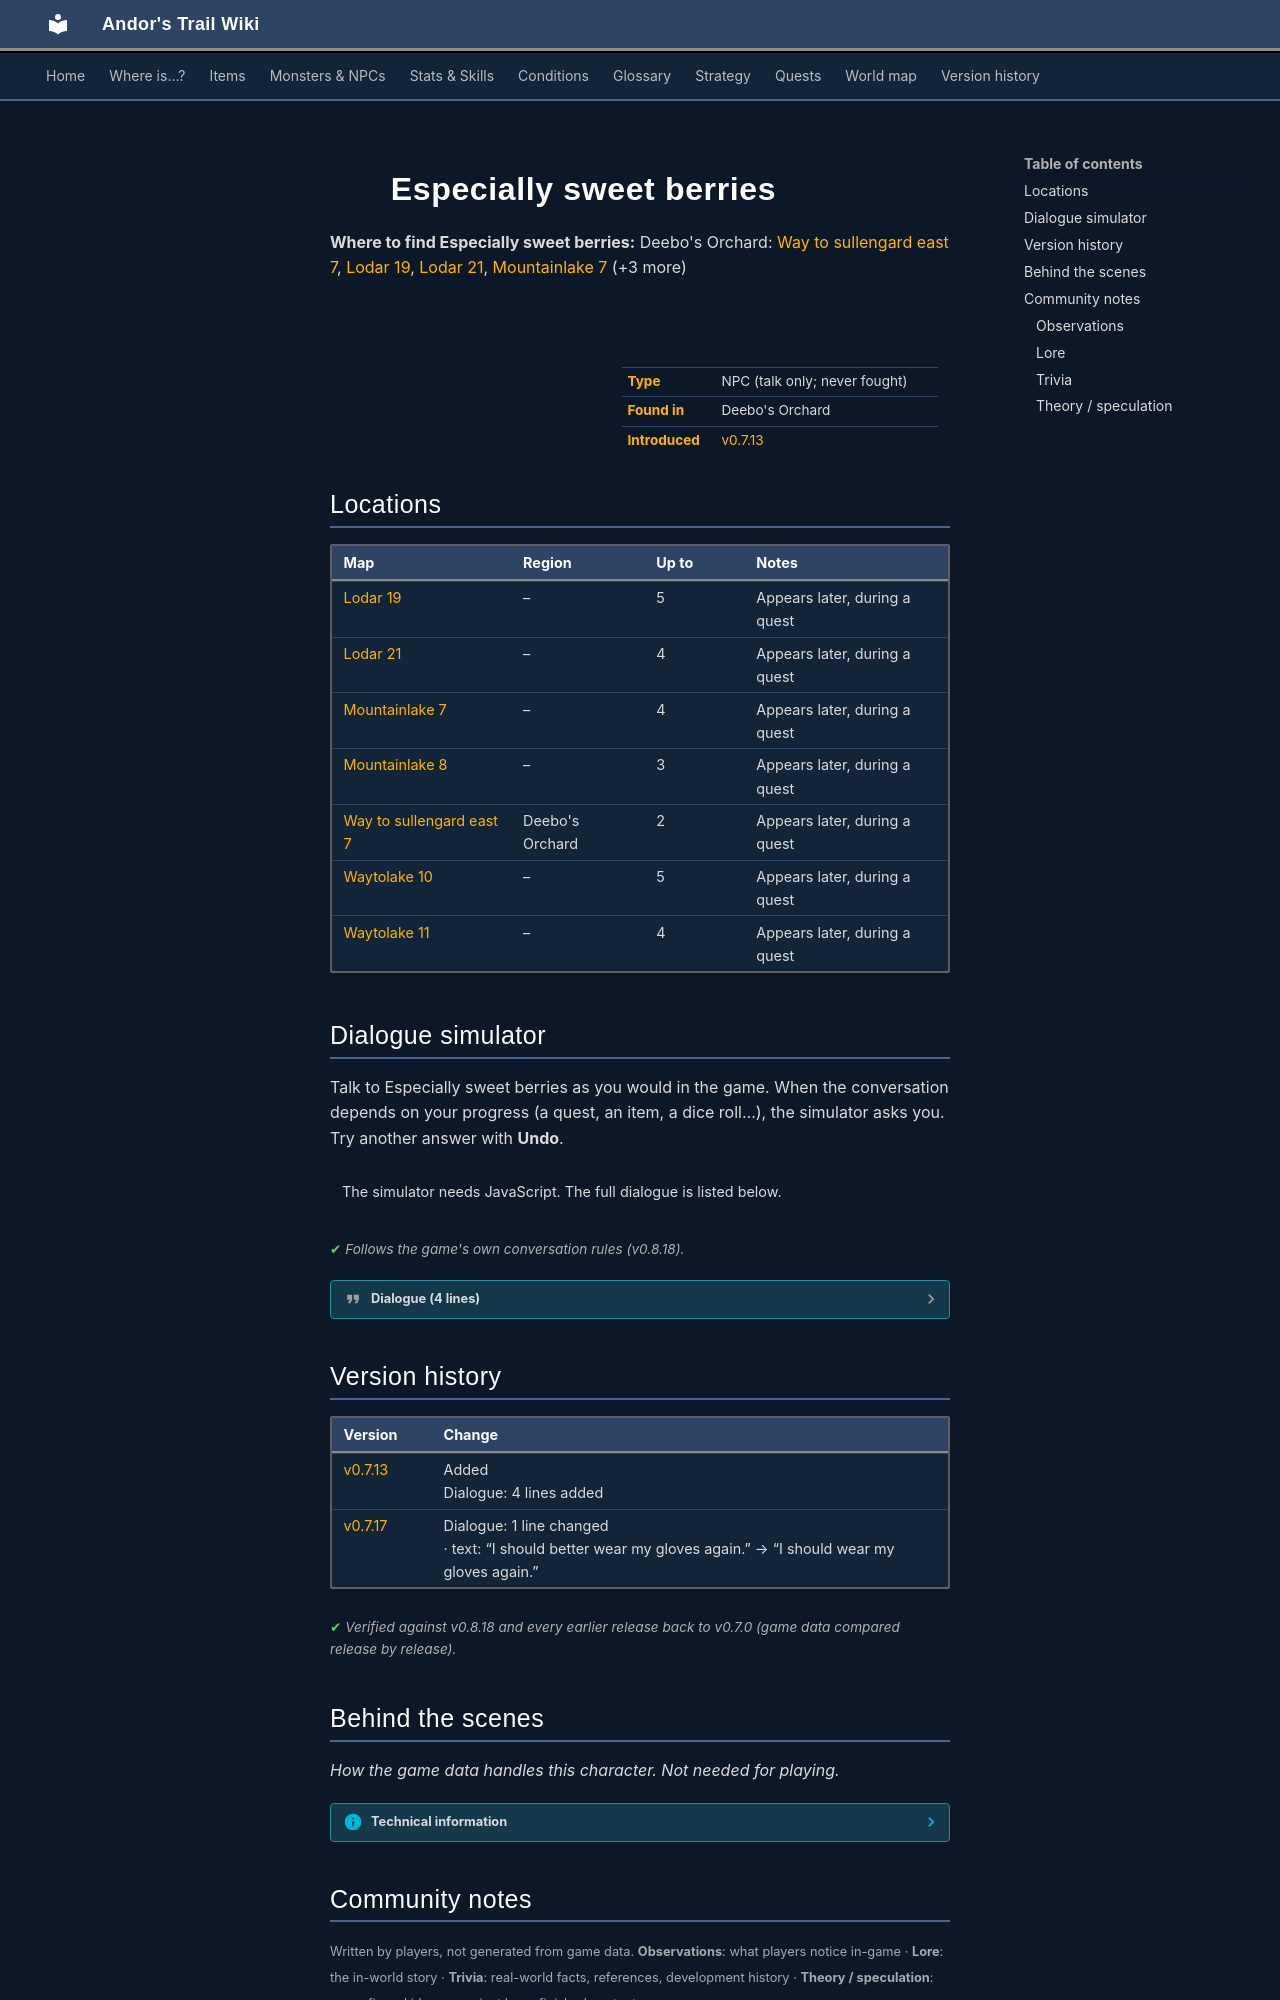

repository: asdfghjkl628/Andor-s-Trail-Wikiiii · page: monsters/wild_berry3/index.html · generator: mkdocs

---
description: "Especially sweet berries is a non-player character (NPC) in Andor's Trail, found in Deebo's Orchard."
---

# ![](../assets/icons/monsters/items_japozero_484.png){ .sprite } Especially sweet berries

**Where to find Especially sweet berries:** Deebo's Orchard: [Way to sullengard east 7](../maps/way_to_sullengard_east7.md#pin-npc-wild_berry3), [Lodar 19](../maps/lodar19.md#pin-npc-wild_berry3), [Lodar 21](../maps/lodar21.md#pin-npc-wild_berry3), [Mountainlake 7](../maps/mountainlake7.md#pin-npc-wild_berry3) (+3 more)

<div class="infobox" markdown>

<p class="ib-img"><img class="sprite" src="../../assets/icons/monsters/items_japozero_484.png" alt=""></p>

| | |
|---|---|
| **Type** | NPC (talk only; never fought) |
| **Found in** | Deebo's Orchard |
| **Introduced** | [v0.7.13](../versions/0.7.13.md) |

</div>

## Locations

| Map | Region | Up to | Notes |
|---|---|---|---|
| [Lodar 19](../maps/lodar19.md) | – | 5 | Appears later, during a quest |
| [Lodar 21](../maps/lodar21.md) | – | 4 | Appears later, during a quest |
| [Mountainlake 7](../maps/mountainlake7.md) | – | 4 | Appears later, during a quest |
| [Mountainlake 8](../maps/mountainlake8.md) | – | 3 | Appears later, during a quest |
| [Way to sullengard east 7](../maps/way_to_sullengard_east7.md) | Deebo's Orchard | 2 | Appears later, during a quest |
| [Waytolake 10](../maps/waytolake10.md) | – | 5 | Appears later, during a quest |
| [Waytolake 11](../maps/waytolake11.md) | – | 4 | Appears later, during a quest |

## Dialogue simulator

Talk to Especially sweet berries as you would in the game. When the conversation depends on your progress (a quest, an item, a dice roll…), the simulator asks you. Try another answer with **Undo**.

<div class="dlg-sim" data-src="../../assets/dialogue/chk_wild_berry3.json" data-npc="Especially sweet berries" markdown="0"><noscript>The simulator needs JavaScript. The full dialogue is listed below.</noscript></div>

<p class="verified">Follows the game's own conversation rules (v0.8.18).</p>

??? quote "Dialogue (4 lines)"

    *Exactly as in the game files. Each line appears once; links jump to where a choice leads.*

    <span id="d-chk_wild_berry3"></span>**`chk_wild_berry3`** *(silent check: the first matching branch below is taken)*

    - branch 1 *(if NOT wearing [Gardener's gloves](../items/gardener_gloves.md); reached stage 110 of [Fungi Panic story flags (hidden flag)](../quests/fungi_panic_nondisplayed.md#stage-110))* → [chk_wild_berry_50](#d-chk_wild_berry_50)
    - branch 2 *(if random chance (5%))* → [chk_wild_berry3_20](#d-chk_wild_berry3_20)
    - branch 3 → [chk_wild_berry3_10](#d-chk_wild_berry3_10)

    <span id="d-chk_wild_berry_50"></span>**`chk_wild_berry_50`** Especially sweet berries: “I should wear my gloves again.”


    <span id="d-chk_wild_berry3_20"></span>**`chk_wild_berry3_20`** *(silent check: the first matching branch below is taken)* — **effects:** gives 1× [Especially sweet red berries](../items/wild_berry3a.md)

    - branch 1 → *NPC leaves*

    <span id="d-chk_wild_berry3_10"></span>**`chk_wild_berry3_10`** *(silent check: the first matching branch below is taken)* — **effects:** gives 1× [Wild red berries](../items/wild_berry3.md)

    - branch 1 → *NPC leaves*



## Version history

| Version | Change |
|---|---|
| [v0.7.13](../versions/0.7.13.md) | Added<br>Dialogue: 4 lines added |
| [v0.7.17](../versions/0.7.17.md) | Dialogue: 1 line changed<br>· text: “I should better wear my gloves again.” → “I should wear my gloves again.” |

<p class="verified">Verified against v0.8.18 and every earlier release back to v0.7.0 (game data compared release by release).</p>


## Behind the scenes

*How the game data handles this character. Not needed for playing.*

??? info "Technical information"

    | | |
    |---|---|
    | Entry ID | `wild_berry3` |
    | Type (wiki) | NPC |
    | Spawn group | `wild_berry3` |
    | Loot table | – |
    | Conversation | `chk_wild_berry3` |
    | Faction | – |
    | Movement | – |
    | Icon | `items_japozero:484` |
    | Defined in | `res/raw/monsterlist_fungi_panic.json` |

    Raw data:

    ```json
    {
     "id": "wild_berry3",
     "name": "Especially sweet berries",
     "iconID": "items_japozero:484",
     "moveCost": 999,
     "monsterClass": "animal",
     "spawnGroup": "wild_berry3",
     "phraseID": "chk_wild_berry3"
    }
    ```


## Community notes

<small>Written by players, not generated from game data. **Observations**: what players notice in-game · **Lore**: the in-world story · **Trivia**: real-world facts, references, development history · **Theory / speculation**: unconfirmed ideas; may just be unfinished content</small>

### Observations

*No notes yet. Contributions are welcome: [add a note](https://github.com/asdfghjkl628/Andor-s-Trail-Wikiiii/new/main/notes/monsters?filename=wild_berry3.md&value=%23%23%20Observations%0A%0A%3C%21--%20what%20players%20notice%20in-game%20--%3E%0A%0A%23%23%20Lore%0A%0A%3C%21--%20the%20in-world%20story%20--%3E%0A%0A%23%23%20Trivia%0A%0A%3C%21--%20real-world%20facts%2C%20references%2C%20development%20history%20--%3E%0A%0A%23%23%20Theory%20/%20speculation%0A%0A%3C%21--%20unconfirmed%20ideas%3B%20may%20just%20be%20unfinished%20content%20--%3E%0A).*
